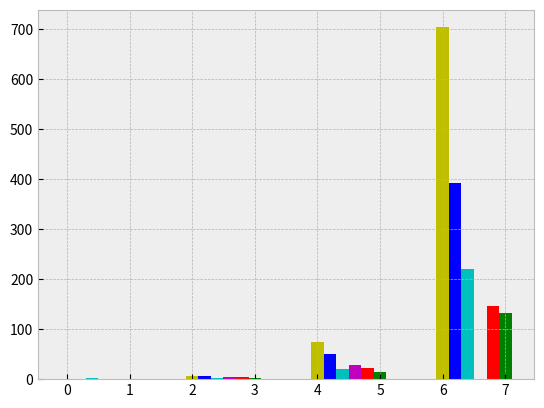

The matplotlib source for this figure: (Note: this script raises an exception after producing the figure.)
import numpy as np
import matplotlib
import matplotlib.pyplot as plt
import os
import sys

plt.style.use('bmh')
prob_sizes = [64, 128, 256, 512]
intel_mkl_2 = np.array([0.97, 5.884, 75.16, 703.38])
intel_mkl_4 = np.array([0.836, 7.10, 50.24, 392.7])
intel_mkl_16 = np.array([1.522, 2.84, 19.64, 221.0])
cusparse = np.array([0.000520, 0.00335, 0.0286, np.nan])*1000
ours_global = np.array([0.0008, 0.00376, 0.0213, 0.1456])*1000
ours_shared = np.array([0.000476, 0.00237, 0.0136, 0.1325])*1000

ind = np.arange(4)*2
fig, ax = plt.subplots()
width = 0.2
mkl_2_bars = ax.bar(ind, intel_mkl_2, width, color='y')
mkl_4_bars = ax.bar(ind+width, intel_mkl_4, width, color='b')
mkl_16_bars = ax.bar(ind+2*width, intel_mkl_16, width, color='c')
cusparse_bars = ax.bar(ind+3*width, cusparse, width, color='m')
global_bars = ax.bar(ind+4*width, ours_global, width, color='r')
shared_bars = ax.bar(ind+5*width, ours_shared, width, color='g')

ax.set_yscale('log', basey=2)
ax.get_yaxis().set_major_formatter(
        matplotlib.ticker.ScalarFormatter())

ax.yaxis.set_major_formatter(matplotlib.ticker.FormatStrFormatter('%.1f'))
ax.set_xlabel('Problem size')
ax.set_ylabel('Time (ms)')
ax.set_xticks(ind+width)
ax.set_xticklabels( ('$64^3$', '$128^3$', '$256^3$', '$512^3$') )
ax.tick_params(labelright=True)
ax.set_title('Performance of solvers on Tesla K20')
ax.grid(True)
leg = ax.legend((mkl_2_bars[0],
            mkl_4_bars[0],
            mkl_16_bars[0],
            cusparse_bars[0],
            global_bars[0],
            shared_bars[0]),
            ('Intel MKL 2 cores',
            'Intel MKL 4 cores',
            'Intel MKL 16 cores',
            'CUSPARSE',
            'Our solver (global memory)',
            'Our solver (shared memory)'),
            loc='best',
            fontsize='medium')
leg.draw_frame(False)
plt.savefig('compare-solvers-K20.eps')
